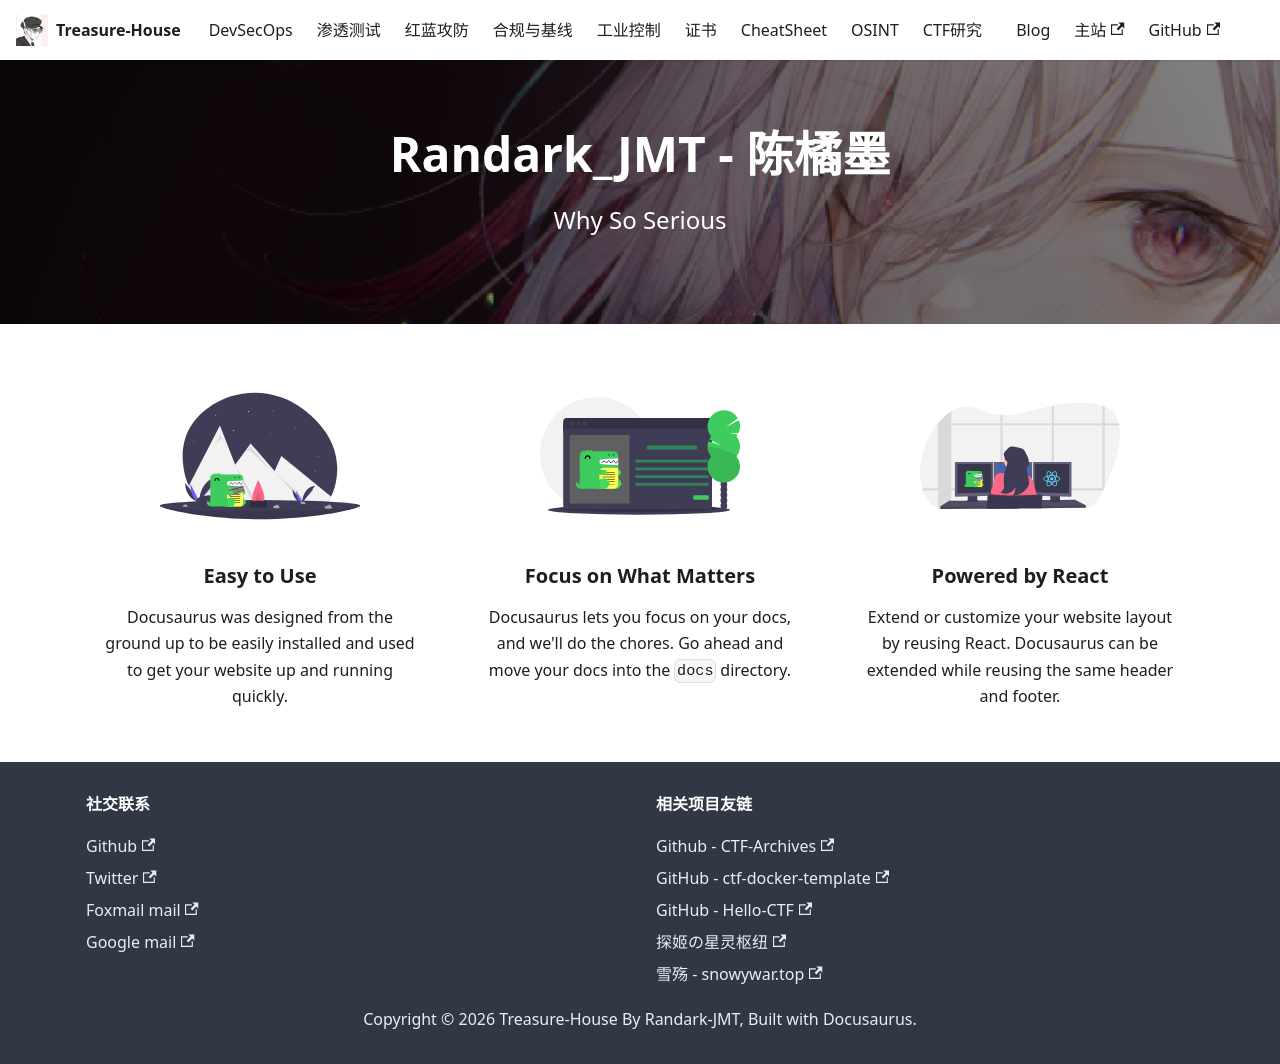

repository: Randark-JMT/Treasure-House · page: index.html · generator: docusaurus

# Treasure-House

此为橘墨的个人知识库，更新随缘，对其中内容的正确性和准确度不做保证，参考前请三思
